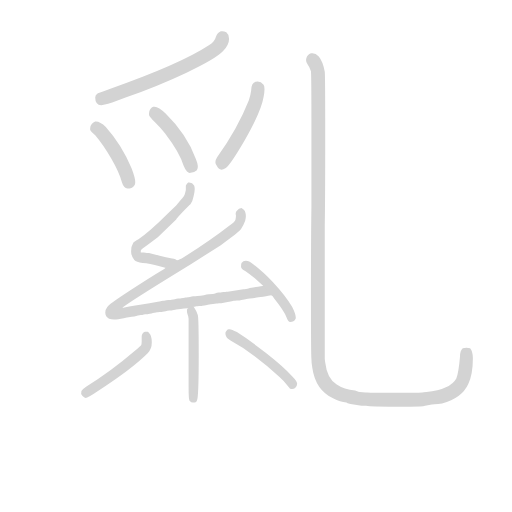
t = 0.00 s
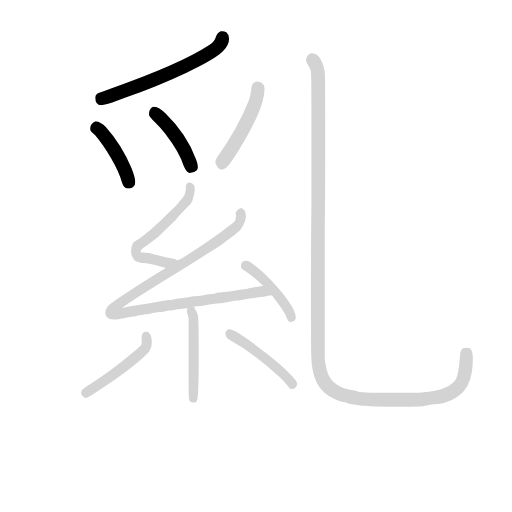
t = 1.59 s
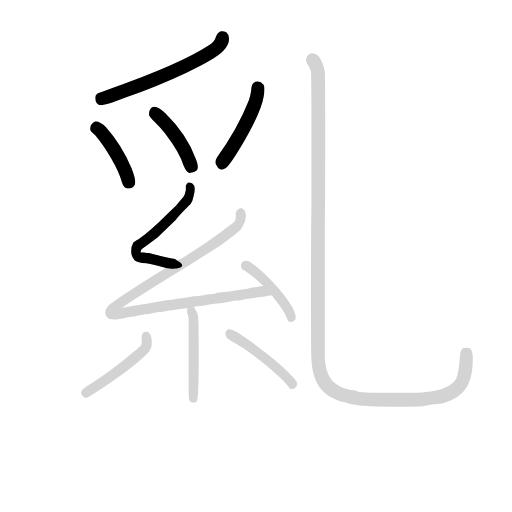
t = 3.18 s
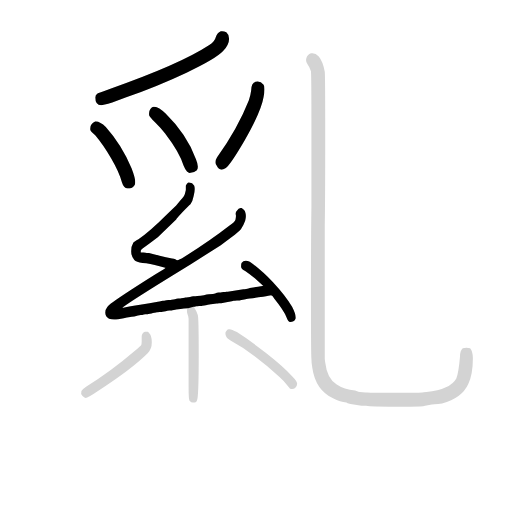
t = 4.77 s
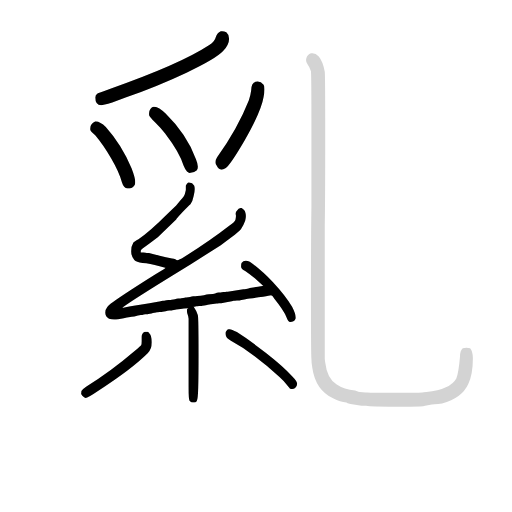
t = 6.36 s
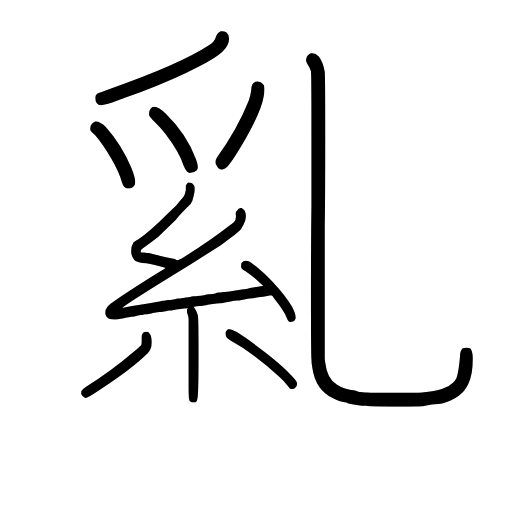
t = 7.95 s

The animated SVG that drew these frames (rendered in a browser with its animation timeline set to each time). Animation: 11 CSS @keyframes rules; one cycle of 7.95 s.

<svg version="1.1" viewBox="0 0 1024 1024" xmlns="http://www.w3.org/2000/svg">
  <!-- <g stroke="lightgray" stroke-width="4"
     transform="scale(4, 4)">
    <line x1="0" y1="0" x2="256" y2="0"></line>
    <line x1="0" y1="0" x2="0" y2="256"></line>
    <line x1="256" y1="0" x2="256" y2="256"></line>
    <line x1="0" y1="256" x2="256" y2="256"></line>
  </g>        -->
  <g transform="scale(0.92, -0.92) translate(60, -830)">
    <style type="text/css">
      
        @keyframes keyframes0 {
          from {
            stroke: black;
            stroke-dashoffset: 558;
            stroke-width: 128;
          }
          64% {
            animation-timing-function: step-end;
            stroke: black;
            stroke-dashoffset: 0;
            stroke-width: 128;
          }
          to {
            stroke: black;
            stroke-width: 151;
          }
        }
        #make-me-a-hanzi-animation-0 {
          animation: keyframes0 0.7041015625s both;
          animation-delay: 0s;
          animation-timing-function: linear;
        }
      
        @keyframes keyframes1 {
          from {
            stroke: black;
            stroke-dashoffset: 402;
            stroke-width: 128;
          }
          57% {
            animation-timing-function: step-end;
            stroke: black;
            stroke-dashoffset: 0;
            stroke-width: 128;
          }
          to {
            stroke: black;
            stroke-width: 151;
          }
        }
        #make-me-a-hanzi-animation-1 {
          animation: keyframes1 0.5771484375s both;
          animation-delay: 0.7041015625s;
          animation-timing-function: linear;
        }
      
        @keyframes keyframes2 {
          from {
            stroke: black;
            stroke-dashoffset: 406;
            stroke-width: 128;
          }
          57% {
            animation-timing-function: step-end;
            stroke: black;
            stroke-dashoffset: 0;
            stroke-width: 128;
          }
          to {
            stroke: black;
            stroke-width: 151;
          }
        }
        #make-me-a-hanzi-animation-2 {
          animation: keyframes2 0.5804036458333334s both;
          animation-delay: 1.28125s;
          animation-timing-function: linear;
        }
      
        @keyframes keyframes3 {
          from {
            stroke: black;
            stroke-dashoffset: 443;
            stroke-width: 128;
          }
          59% {
            animation-timing-function: step-end;
            stroke: black;
            stroke-dashoffset: 0;
            stroke-width: 128;
          }
          to {
            stroke: black;
            stroke-width: 151;
          }
        }
        #make-me-a-hanzi-animation-3 {
          animation: keyframes3 0.6105143229166666s both;
          animation-delay: 1.8616536458333335s;
          animation-timing-function: linear;
        }
      
        @keyframes keyframes4 {
          from {
            stroke: black;
            stroke-dashoffset: 538;
            stroke-width: 128;
          }
          64% {
            animation-timing-function: step-end;
            stroke: black;
            stroke-dashoffset: 0;
            stroke-width: 128;
          }
          to {
            stroke: black;
            stroke-width: 151;
          }
        }
        #make-me-a-hanzi-animation-4 {
          animation: keyframes4 0.6878255208333334s both;
          animation-delay: 2.47216796875s;
          animation-timing-function: linear;
        }
      
        @keyframes keyframes5 {
          from {
            stroke: black;
            stroke-dashoffset: 941;
            stroke-width: 128;
          }
          75% {
            animation-timing-function: step-end;
            stroke: black;
            stroke-dashoffset: 0;
            stroke-width: 128;
          }
          to {
            stroke: black;
            stroke-width: 151;
          }
        }
        #make-me-a-hanzi-animation-5 {
          animation: keyframes5 1.0157877604166667s both;
          animation-delay: 3.1599934895833335s;
          animation-timing-function: linear;
        }
      
        @keyframes keyframes6 {
          from {
            stroke: black;
            stroke-dashoffset: 409;
            stroke-width: 128;
          }
          57% {
            animation-timing-function: step-end;
            stroke: black;
            stroke-dashoffset: 0;
            stroke-width: 128;
          }
          to {
            stroke: black;
            stroke-width: 151;
          }
        }
        #make-me-a-hanzi-animation-6 {
          animation: keyframes6 0.5828450520833334s both;
          animation-delay: 4.17578125s;
          animation-timing-function: linear;
        }
      
        @keyframes keyframes7 {
          from {
            stroke: black;
            stroke-dashoffset: 453;
            stroke-width: 128;
          }
          60% {
            animation-timing-function: step-end;
            stroke: black;
            stroke-dashoffset: 0;
            stroke-width: 128;
          }
          to {
            stroke: black;
            stroke-width: 151;
          }
        }
        #make-me-a-hanzi-animation-7 {
          animation: keyframes7 0.61865234375s both;
          animation-delay: 4.758626302083333s;
          animation-timing-function: linear;
        }
      
        @keyframes keyframes8 {
          from {
            stroke: black;
            stroke-dashoffset: 451;
            stroke-width: 128;
          }
          59% {
            animation-timing-function: step-end;
            stroke: black;
            stroke-dashoffset: 0;
            stroke-width: 128;
          }
          to {
            stroke: black;
            stroke-width: 151;
          }
        }
        #make-me-a-hanzi-animation-8 {
          animation: keyframes8 0.6170247395833334s both;
          animation-delay: 5.377278645833333s;
          animation-timing-function: linear;
        }
      
        @keyframes keyframes9 {
          from {
            stroke: black;
            stroke-dashoffset: 431;
            stroke-width: 128;
          }
          58% {
            animation-timing-function: step-end;
            stroke: black;
            stroke-dashoffset: 0;
            stroke-width: 128;
          }
          to {
            stroke: black;
            stroke-width: 151;
          }
        }
        #make-me-a-hanzi-animation-9 {
          animation: keyframes9 0.6007486979166666s both;
          animation-delay: 5.994303385416666s;
          animation-timing-function: linear;
        }
      
        @keyframes keyframes10 {
          from {
            stroke: black;
            stroke-dashoffset: 1351;
            stroke-width: 128;
          }
          81% {
            animation-timing-function: step-end;
            stroke: black;
            stroke-dashoffset: 0;
            stroke-width: 128;
          }
          to {
            stroke: black;
            stroke-width: 151;
          }
        }
        #make-me-a-hanzi-animation-10 {
          animation: keyframes10 1.3494466145833333s both;
          animation-delay: 6.595052083333333s;
          animation-timing-function: linear;
        }
      
    </style>
    
      <path d="M 420 762 Q 412 759 409 749 Q 407 740 395 732 Q 331 690 177 636 Q 154 628 152 627 Q 147 624 147 618 Q 147 602 160 601 Q 164 601 184 607 L 213 618 Q 282 642 345.5 672 Q 409 702 425 719 Q 438 733 438 746 Q 438 755 432 760 Q 426 763 420 762 Z" fill="lightgray"></path>
    
      <path d="M 147 566 Q 143 564 139.5 560.5 Q 136 557 136 551 L 136 548 Q 136 545 147 536 Q 164 516 181.5 486 Q 199 456 205 434 Q 209 421 217 420 Q 227 420 232 427 Q 234 429 234 434 Q 234 443 226 464 Q 205 515 170 554 Q 157 567 147 566 Z" fill="lightgray"></path>
    
      <path d="M 273 598 Q 270 597 267 593 Q 264 589 264 584 L 264 580 Q 264 577 277.5 563.5 Q 291 550 299 540 Q 331 498 339 470 Q 343 460 346.5 457 Q 350 454 352 454 Q 362 454 368 460 Q 373 467 366 484 Q 346 538 300 583 Q 285 598 276 598 Q 274 598 273 598 Z" fill="lightgray"></path>
    
      <path d="M 486 633 Q 485 624 481 612 Q 457 551 412 488 Q 405 477 411 470 Q 417 456 430 464 Q 440 470 472 525 Q 508 588 513 619 Q 517 640 513 646 Q 506 655 496 652.5 Q 486 650 486 633 Z" fill="lightgray"></path>
    
      <path d="M 349 433 L 346 430 Q 344 427 344 426 L 344 417 Q 342 407 340 404 Q 338 401 331 393 L 323 383 L 306 367 Q 265 326 241 310 Q 232 305 230 303 Q 225 295 225 284 Q 225 273 232 265 Q 236 261 250 258 Q 265 257 287 251 L 299 248 C 328 241 351 251 324 264 Q 323 267 314 268 Q 301 270 287 274 Q 273 278 264 280 Q 261 280 259 280 Q 257 280 252 281 L 246 281 L 246 285 Q 246 287 250 290 Q 265 300 283 314 L 323 353 Q 323 354 337 369 Q 350 383 354 386 Q 359 393 361 404 Q 365 420 362 427 Q 358 434 349 433 Z" fill="lightgray"></path>
    
      <path d="M 299 248 Q 301 248 297 245 L 278 234 Q 197 183 181 170 Q 170 162 169 152 Q 168 142 177 137 Q 185 134 197 136 L 209 138 L 216 140 Q 220 140 223 141 Q 225 141 232 142 Q 241 144 246 145 Q 250 145 251 146 Q 252 146 256 147 Q 259 147 261 147 Q 262 147 266 148 Q 270 148 271 149 Q 271 149 276 150 Q 280 150 281 151 Q 282 151 287 152 Q 291 152 292 152 Q 292 152 297 153 Q 301 153 302 154 Q 303 154 308 155 Q 312 155 313 155 Q 314 155 318 156 Q 321 156 323 157 Q 344 160 349 160 L 361 163 L 363 163 Q 365 163 367 164 Q 368 164 373 165 Q 377 165 378 165 Q 379 165 384 166 Q 388 166 390 167 Q 391 167 395 168 Q 398 168 403 169 Q 407 169 411 170 Q 414 170 416 171 Q 418 171 421 171 L 432 173 L 444 175 Q 446 175 448 176 Q 450 176 455 177 Q 459 177 461 177 Q 462 177 465 178 L 471 179 Q 474 179 476 180 Q 478 180 483 181 Q 497 183 512 185 Q 526 187 529 188 C 559 193 542 214 512 209 Q 512 208 483 204 Q 482 203 480 203 Q 478 202 475 202 Q 471 201 469 201 L 435 196 Q 433 196 432 196 Q 430 195 426 195 Q 421 194 420 194 Q 418 194 415 194 Q 411 193 410 193 Q 409 192 403 191 Q 400 191 389 190 Q 384 188 376 187 Q 367 186 365 186 Q 363 186 360 186 Q 356 185 355 185 Q 354 184 349 184 Q 344 183 343 183 Q 342 182 338 182 Q 333 181 332 181 Q 331 181 327 181 Q 323 180 322 180 Q 321 179 317 179 Q 312 178 311 178 Q 310 178 306 178 Q 301 177 299 177 Q 297 176 294 176 Q 291 175 289 175 Q 287 174 283 174 L 265 171 L 248 168 Q 244 168 241 167 Q 238 166 234 166 Q 221 164 208 161 L 206 161 Q 211 167 308 227 L 354 255 L 420 297 Q 459 325 464 332 Q 469 339 473 350 Q 476 361 473 369 Q 473 371 470 374 Q 467 377 465 378 Q 459 378 455 372 Q 451 369 453 361 Q 453 358 452 353 Q 451 348 439 340 Q 398 308 335 268 Q 326 264 324 264 C 318 261 318 261 299 248 Z" fill="lightgray"></path>
    
      <path d="M 529 188 Q 531 189 536 181 Q 557 155 563 140 Q 566 131 571 130 Q 579 130 582 136 Q 583 137 583 140 Q 583 147 575 163 Q 561 187 534 216 Q 506 245 483 261 Q 471 267 465 258 Q 464 255 464 250 Q 464 245 473 241 Q 482 235 494 225 L 512 209 C 534 189 504 205 529 188 Z" fill="lightgray"></path>
    
      <path d="M 349 160 L 347 158 Q 345 153 349 143 L 350 137 L 350 76 L 350 -12 Q 350 -39 352 -41 Q 356 -45 359 -45 Q 367 -45 368 -41 Q 372 -37 372 58 Q 372 140 370 145 Q 367 155 363 160 L 361 163 C 355 172 355 172 349 160 Z" fill="lightgray"></path>
    
      <path d="M 255 109 Q 248 106 248 98 L 248 88 Q 248 82 247 80 Q 246 78 234 68 Q 179 21 128 -10 Q 119 -16 117 -20 Q 115 -26 119 -30.5 Q 123 -35 126 -35 Q 131 -35 153 -20 Q 227 28 261 62 Q 270 71 270 86 Q 270 101 264 106 Q 262 109 261 109 L 259 109 L 255 109 Z" fill="lightgray"></path>
    
      <path d="M 437 114 Q 435 114 432.5 111 Q 430 108 430 106 Q 430 101 432 98 Q 433 95 442 89 Q 492 62 547 11 Q 556 3 563 -6 Q 570 -15 571 -15 Q 577 -17 581.5 -13.5 Q 586 -10 586 -4.5 Q 586 1 575 12 Q 556 33 519 62 Q 482 91 455 108 Q 441 116 437 114 Z" fill="lightgray"></path>
    
      <path d="M 616 714 Q 608 711 606 703.5 Q 604 696 608.5 690.5 Q 613 685 616 675 Q 617 668 617 545 L 617 381 Q 616 319 616 187 Q 616 55 617 50 Q 617 40 619 30 Q 626 -18 664 -36 Q 680 -44 693 -45 Q 694 -47 702 -48 L 726 -52 L 736 -52 Q 747 -54 798.5 -54 Q 850 -54 860 -53 Q 863 -52 870 -51 Q 877 -50 879 -49.5 Q 881 -49 885 -49 Q 892 -48 901 -47 Q 944 -36 958 -5 Q 968 16 968 51 Q 968 66 962 73 Q 959 74 954 74 Q 949 74 946 73 Q 940 68 940 55 Q 937 20 932 7 Q 919 -17 867 -22 Q 860 -23 858 -23 Q 847 -24 798 -24 Q 749 -24 738 -23 Q 736 -23 728.5 -22.5 Q 721 -22 719 -21.5 Q 717 -21 712 -19 Q 688 -17 672 -6 Q 651 7 647 42 Q 646 48 646 51 L 646 176 L 646 340 Q 647 398 647 534 Q 647 670 646 674 Q 642 696 633 707 Q 625 716 616 714 Z" fill="lightgray"></path>
    
    
      <clipPath id="make-me-a-hanzi-clip-0">
        <path d="M 420 762 Q 412 759 409 749 Q 407 740 395 732 Q 331 690 177 636 Q 154 628 152 627 Q 147 624 147 618 Q 147 602 160 601 Q 164 601 184 607 L 213 618 Q 282 642 345.5 672 Q 409 702 425 719 Q 438 733 438 746 Q 438 755 432 760 Q 426 763 420 762 Z"></path>
      </clipPath>
      <path clip-path="url(#make-me-a-hanzi-clip-0)" d="M 424 749 L 419 734 L 405 721 L 350 688 L 261 650 L 160 617" fill="none" id="make-me-a-hanzi-animation-0" stroke-dasharray="430 860" stroke-linecap="round"></path>
    
      <clipPath id="make-me-a-hanzi-clip-1">
        <path d="M 147 566 Q 143 564 139.5 560.5 Q 136 557 136 551 L 136 548 Q 136 545 147 536 Q 164 516 181.5 486 Q 199 456 205 434 Q 209 421 217 420 Q 227 420 232 427 Q 234 429 234 434 Q 234 443 226 464 Q 205 515 170 554 Q 157 567 147 566 Z"></path>
      </clipPath>
      <path clip-path="url(#make-me-a-hanzi-clip-1)" d="M 144 550 L 156 548 L 197 492 L 217 451 L 219 432" fill="none" id="make-me-a-hanzi-animation-1" stroke-dasharray="274 548" stroke-linecap="round"></path>
    
      <clipPath id="make-me-a-hanzi-clip-2">
        <path d="M 273 598 Q 270 597 267 593 Q 264 589 264 584 L 264 580 Q 264 577 277.5 563.5 Q 291 550 299 540 Q 331 498 339 470 Q 343 460 346.5 457 Q 350 454 352 454 Q 362 454 368 460 Q 373 467 366 484 Q 346 538 300 583 Q 285 598 276 598 Q 274 598 273 598 Z"></path>
      </clipPath>
      <path clip-path="url(#make-me-a-hanzi-clip-2)" d="M 275 590 L 323 534 L 359 467" fill="none" id="make-me-a-hanzi-animation-2" stroke-dasharray="278 556" stroke-linecap="round"></path>
    
      <clipPath id="make-me-a-hanzi-clip-3">
        <path d="M 486 633 Q 485 624 481 612 Q 457 551 412 488 Q 405 477 411 470 Q 417 456 430 464 Q 440 470 472 525 Q 508 588 513 619 Q 517 640 513 646 Q 506 655 496 652.5 Q 486 650 486 633 Z"></path>
      </clipPath>
      <path clip-path="url(#make-me-a-hanzi-clip-3)" d="M 500 640 L 496 608 L 473 557 L 422 472" fill="none" id="make-me-a-hanzi-animation-3" stroke-dasharray="315 630" stroke-linecap="round"></path>
    
      <clipPath id="make-me-a-hanzi-clip-4">
        <path d="M 349 433 L 346 430 Q 344 427 344 426 L 344 417 Q 342 407 340 404 Q 338 401 331 393 L 323 383 L 306 367 Q 265 326 241 310 Q 232 305 230 303 Q 225 295 225 284 Q 225 273 232 265 Q 236 261 250 258 Q 265 257 287 251 L 299 248 C 328 241 351 251 324 264 Q 323 267 314 268 Q 301 270 287 274 Q 273 278 264 280 Q 261 280 259 280 Q 257 280 252 281 L 246 281 L 246 285 Q 246 287 250 290 Q 265 300 283 314 L 323 353 Q 323 354 337 369 Q 350 383 354 386 Q 359 393 361 404 Q 365 420 362 427 Q 358 434 349 433 Z"></path>
      </clipPath>
      <path clip-path="url(#make-me-a-hanzi-clip-4)" d="M 353 426 L 351 402 L 325 369 L 235 288 L 240 272 L 301 259 L 317 261" fill="none" id="make-me-a-hanzi-animation-4" stroke-dasharray="410 820" stroke-linecap="round"></path>
    
      <clipPath id="make-me-a-hanzi-clip-5">
        <path d="M 299 248 Q 301 248 297 245 L 278 234 Q 197 183 181 170 Q 170 162 169 152 Q 168 142 177 137 Q 185 134 197 136 L 209 138 L 216 140 Q 220 140 223 141 Q 225 141 232 142 Q 241 144 246 145 Q 250 145 251 146 Q 252 146 256 147 Q 259 147 261 147 Q 262 147 266 148 Q 270 148 271 149 Q 271 149 276 150 Q 280 150 281 151 Q 282 151 287 152 Q 291 152 292 152 Q 292 152 297 153 Q 301 153 302 154 Q 303 154 308 155 Q 312 155 313 155 Q 314 155 318 156 Q 321 156 323 157 Q 344 160 349 160 L 361 163 L 363 163 Q 365 163 367 164 Q 368 164 373 165 Q 377 165 378 165 Q 379 165 384 166 Q 388 166 390 167 Q 391 167 395 168 Q 398 168 403 169 Q 407 169 411 170 Q 414 170 416 171 Q 418 171 421 171 L 432 173 L 444 175 Q 446 175 448 176 Q 450 176 455 177 Q 459 177 461 177 Q 462 177 465 178 L 471 179 Q 474 179 476 180 Q 478 180 483 181 Q 497 183 512 185 Q 526 187 529 188 C 559 193 542 214 512 209 Q 512 208 483 204 Q 482 203 480 203 Q 478 202 475 202 Q 471 201 469 201 L 435 196 Q 433 196 432 196 Q 430 195 426 195 Q 421 194 420 194 Q 418 194 415 194 Q 411 193 410 193 Q 409 192 403 191 Q 400 191 389 190 Q 384 188 376 187 Q 367 186 365 186 Q 363 186 360 186 Q 356 185 355 185 Q 354 184 349 184 Q 344 183 343 183 Q 342 182 338 182 Q 333 181 332 181 Q 331 181 327 181 Q 323 180 322 180 Q 321 179 317 179 Q 312 178 311 178 Q 310 178 306 178 Q 301 177 299 177 Q 297 176 294 176 Q 291 175 289 175 Q 287 174 283 174 L 265 171 L 248 168 Q 244 168 241 167 Q 238 166 234 166 Q 221 164 208 161 L 206 161 Q 211 167 308 227 L 354 255 L 420 297 Q 459 325 464 332 Q 469 339 473 350 Q 476 361 473 369 Q 473 371 470 374 Q 467 377 465 378 Q 459 378 455 372 Q 451 369 453 361 Q 453 358 452 353 Q 451 348 439 340 Q 398 308 335 268 Q 326 264 324 264 C 318 261 318 261 299 248 Z"></path>
      </clipPath>
      <path clip-path="url(#make-me-a-hanzi-clip-5)" d="M 463 370 L 458 341 L 423 311 L 205 174 L 215 160 L 207 163 L 209 150 L 495 197 L 517 191" fill="none" id="make-me-a-hanzi-animation-5" stroke-dasharray="813 1626" stroke-linecap="round"></path>
    
      <clipPath id="make-me-a-hanzi-clip-6">
        <path d="M 529 188 Q 531 189 536 181 Q 557 155 563 140 Q 566 131 571 130 Q 579 130 582 136 Q 583 137 583 140 Q 583 147 575 163 Q 561 187 534 216 Q 506 245 483 261 Q 471 267 465 258 Q 464 255 464 250 Q 464 245 473 241 Q 482 235 494 225 L 512 209 C 534 189 504 205 529 188 Z"></path>
      </clipPath>
      <path clip-path="url(#make-me-a-hanzi-clip-6)" d="M 474 253 L 532 204 L 564 163 L 573 140" fill="none" id="make-me-a-hanzi-animation-6" stroke-dasharray="281 562" stroke-linecap="round"></path>
    
      <clipPath id="make-me-a-hanzi-clip-7">
        <path d="M 349 160 L 347 158 Q 345 153 349 143 L 350 137 L 350 76 L 350 -12 Q 350 -39 352 -41 Q 356 -45 359 -45 Q 367 -45 368 -41 Q 372 -37 372 58 Q 372 140 370 145 Q 367 155 363 160 L 361 163 C 355 172 355 172 349 160 Z"></path>
      </clipPath>
      <path clip-path="url(#make-me-a-hanzi-clip-7)" d="M 356 158 L 363 94 L 360 54 L 365 45 L 361 -37" fill="none" id="make-me-a-hanzi-animation-7" stroke-dasharray="325 650" stroke-linecap="round"></path>
    
      <clipPath id="make-me-a-hanzi-clip-8">
        <path d="M 255 109 Q 248 106 248 98 L 248 88 Q 248 82 247 80 Q 246 78 234 68 Q 179 21 128 -10 Q 119 -16 117 -20 Q 115 -26 119 -30.5 Q 123 -35 126 -35 Q 131 -35 153 -20 Q 227 28 261 62 Q 270 71 270 86 Q 270 101 264 106 Q 262 109 261 109 L 259 109 L 255 109 Z"></path>
      </clipPath>
      <path clip-path="url(#make-me-a-hanzi-clip-8)" d="M 260 105 L 259 81 L 250 66 L 127 -25" fill="none" id="make-me-a-hanzi-animation-8" stroke-dasharray="323 646" stroke-linecap="round"></path>
    
      <clipPath id="make-me-a-hanzi-clip-9">
        <path d="M 437 114 Q 435 114 432.5 111 Q 430 108 430 106 Q 430 101 432 98 Q 433 95 442 89 Q 492 62 547 11 Q 556 3 563 -6 Q 570 -15 571 -15 Q 577 -17 581.5 -13.5 Q 586 -10 586 -4.5 Q 586 1 575 12 Q 556 33 519 62 Q 482 91 455 108 Q 441 116 437 114 Z"></path>
      </clipPath>
      <path clip-path="url(#make-me-a-hanzi-clip-9)" d="M 440 105 L 521 50 L 575 -5" fill="none" id="make-me-a-hanzi-animation-9" stroke-dasharray="303 606" stroke-linecap="round"></path>
    
      <clipPath id="make-me-a-hanzi-clip-10">
        <path d="M 616 714 Q 608 711 606 703.5 Q 604 696 608.5 690.5 Q 613 685 616 675 Q 617 668 617 545 L 617 381 Q 616 319 616 187 Q 616 55 617 50 Q 617 40 619 30 Q 626 -18 664 -36 Q 680 -44 693 -45 Q 694 -47 702 -48 L 726 -52 L 736 -52 Q 747 -54 798.5 -54 Q 850 -54 860 -53 Q 863 -52 870 -51 Q 877 -50 879 -49.5 Q 881 -49 885 -49 Q 892 -48 901 -47 Q 944 -36 958 -5 Q 968 16 968 51 Q 968 66 962 73 Q 959 74 954 74 Q 949 74 946 73 Q 940 68 940 55 Q 937 20 932 7 Q 919 -17 867 -22 Q 860 -23 858 -23 Q 847 -24 798 -24 Q 749 -24 738 -23 Q 736 -23 728.5 -22.5 Q 721 -22 719 -21.5 Q 717 -21 712 -19 Q 688 -17 672 -6 Q 651 7 647 42 Q 646 48 646 51 L 646 176 L 646 340 Q 647 398 647 534 Q 647 670 646 674 Q 642 696 633 707 Q 625 716 616 714 Z"></path>
      </clipPath>
      <path clip-path="url(#make-me-a-hanzi-clip-10)" d="M 619 701 L 631 675 L 634 599 L 628 173 L 631 52 L 639 10 L 664 -20 L 722 -37 L 846 -39 L 905 -31 L 943 -4 L 957 65" fill="none" id="make-me-a-hanzi-animation-10" stroke-dasharray="1223 2446" stroke-linecap="round"></path>
    
  </g>
</svg>
